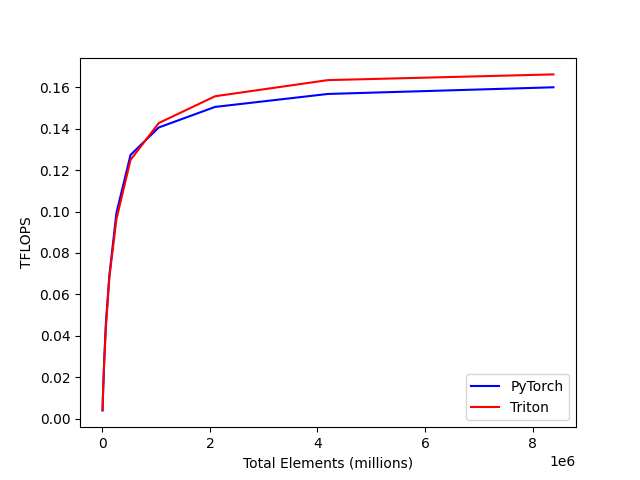

The data file committed next to this chart (first rows):
total_elements, PyTorch, Triton
4096, 0.003978, 0.003930
8192, 0.007842, 0.007604
16384, 0.01466, 0.01463
32768, 0.02675, 0.02596
65536, 0.04592, 0.04369
131072, 0.0692, 0.06832
262144, 0.09932, 0.09632
524288, 0.1274, 0.125
1048576, 0.1406, 0.1428
2097152, 0.1506, 0.1557
4194304, 0.1569, 0.1635
8388608, 0.1601, 0.1663
